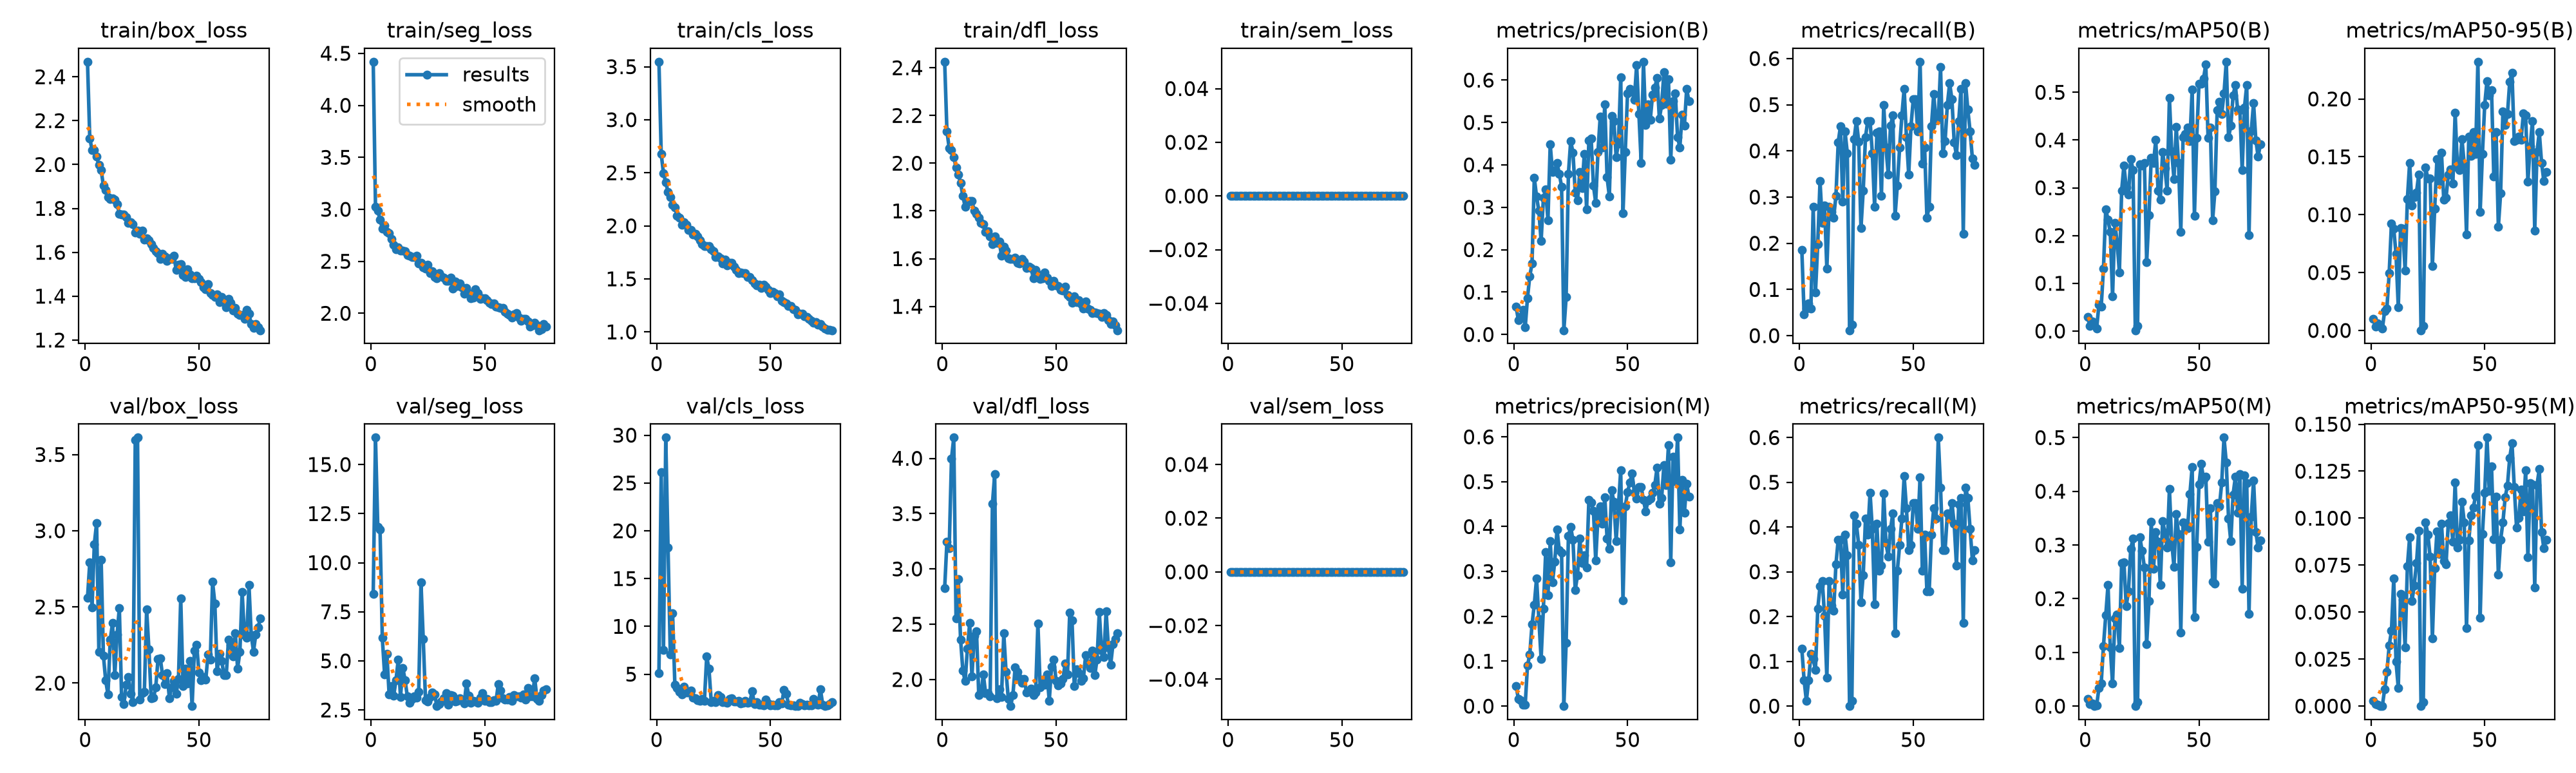

The file beside this chart, header and first rows:
epoch, time, train/box_loss, train/seg_loss, train/cls_loss, train/dfl_loss, train/sem_loss, metrics/precision(B), metrics/recall(B), metrics/mAP50(B), metrics/mAP50-95(B), metrics/precision(M), metrics/recall(M), metrics/mAP50(M), metrics/mAP50-95(M), val/box_loss, val/seg_loss, val/cls_loss, val/dfl_loss, val/sem_loss, lr/pg0, lr/pg1, lr/pg2
1, 3.387, 2.468, 4.419, 3.547, 2.425, 0, 0.06542, 0.186, 0.02996, 0.01, 0.04498, 0.1279, 0.0139, 0.00267, 2.559, 8.421, 5.122, 2.825, 0, 0.00064, 0.00064, 0.00064
2, 4.526, 2.12, 3.027, 2.678, 2.134, 0, 0.03361, 0.04651, 0.01127, 0.00346, 0.0158, 0.05814, 0.00324, 0.00096, 2.791, 16.37, 26.1, 3.247, 0, 0.001296, 0.001296, 0.001296
3, 5.814, 2.067, 2.989, 2.493, 2.063, 0, 0.04174, 0.05814, 0.0205, 0.00627, 0.01324, 0.01163, 0.00439, 0.00077, 2.496, 11.82, 7.535, 3.186, 0, 0.001941, 0.001941, 0.001941
4, 6.92, 2.065, 2.898, 2.41, 2.054, 0, 0.05825, 0.06977, 0.01164, 0.00372, 0.00305, 0.05814, 0.00042, 6e-05, 2.912, 11.68, 29.75, 3.995, 0, 0.00195, 0.00195, 0.00195
5, 8.028, 2.035, 2.816, 2.316, 2.026, 0, 0.01645, 0.05814, 0.00477, 0.00145, 0.00264, 0.1163, 0.00088, 0.00012, 3.05, 6.162, 18.23, 4.187, 0, 0.001934, 0.001934, 0.001934
6, 9.162, 1.998, 2.846, 2.271, 1.982, 0, 0.0858, 0.2791, 0.0556, 0.0168, 0.09, 0.1047, 0.03348, 0.00896, 2.206, 4.322, 7.088, 2.553, 0, 0.001917, 0.001917, 0.001917
7, 10.29, 1.974, 2.784, 2.196, 1.953, 0, 0.1377, 0.09302, 0.05065, 0.0191, 0.1148, 0.0814, 0.0421, 0.01809, 2.811, 5.369, 11.39, 2.909, 0, 0.001901, 0.001901, 0.001901
8, 11.41, 1.903, 2.767, 2.173, 1.917, 0, 0.167, 0.1977, 0.1303, 0.04936, 0.182, 0.2173, 0.112, 0.03221, 2.18, 3.283, 3.908, 2.361, 0, 0.001885, 0.001885, 0.001885
9, 12.52, 1.883, 2.717, 2.097, 1.863, 0, 0.3699, 0.3345, 0.2552, 0.09257, 0.2263, 0.2674, 0.1688, 0.04, 2.017, 3.714, 3.564, 2.082, 0, 0.001868, 0.001868, 0.001868
10, 13.64, 1.853, 2.659, 2.077, 1.818, 0, 0.3249, 0.2442, 0.2332, 0.08795, 0.2851, 0.2791, 0.2253, 0.06781, 1.926, 3.222, 3.128, 1.985, 0, 0.001852, 0.001852, 0.001852
11, 14.73, 1.842, 2.614, 2.01, 1.836, 0, 0.2913, 0.2821, 0.207, 0.06616, 0.1939, 0.2014, 0.1093, 0.02365, 2.285, 4.014, 2.854, 2.278, 0, 0.001835, 0.001835, 0.001835
12, 15.97, 1.846, 2.636, 2.031, 1.842, 0, 0.2201, 0.1444, 0.07282, 0.0199, 0.1056, 0.06321, 0.04164, 0.00976, 2.395, 5.061, 3.685, 2.509, 0, 0.001819, 0.001819, 0.001819
13, 17.07, 1.84, 2.602, 2.011, 1.841, 0, 0.3217, 0.2791, 0.2268, 0.0884, 0.2176, 0.2791, 0.1627, 0.05975, 2.052, 3.166, 3.093, 2.026, 0, 0.001802, 0.001802, 0.001802
14, 18.18, 1.818, 2.606, 1.961, 1.8, 0, 0.3415, 0.2674, 0.1865, 0.08804, 0.3428, 0.2245, 0.1699, 0.05658, 2.319, 4.649, 3.094, 2.396, 0, 0.001785, 0.001785, 0.001785
15, 19.3, 1.776, 2.594, 1.963, 1.788, 0, 0.2695, 0.2558, 0.1232, 0.05166, 0.2466, 0.2132, 0.1079, 0.03134, 2.494, 4.029, 3.265, 2.435, 0, 0.001769, 0.001769, 0.001769
16, 20.4, 1.773, 2.557, 1.917, 1.771, 0, 0.4482, 0.3023, 0.2941, 0.1136, 0.3671, 0.3171, 0.2662, 0.07443, 1.907, 3.182, 2.512, 1.857, 0, 0.001752, 0.001752, 0.001752
17, 21.51, 1.773, 2.555, 1.926, 1.75, 0, 0.3826, 0.4186, 0.3471, 0.1449, 0.2756, 0.3721, 0.268, 0.08988, 1.863, 2.852, 2.486, 1.88, 0, 0.001736, 0.001736, 0.001736
18, 22.64, 1.761, 2.543, 1.9, 1.745, 0, 0.3857, 0.4535, 0.3007, 0.1078, 0.3221, 0.3721, 0.1861, 0.05576, 1.99, 3.069, 2.266, 2.044, 0, 0.00172, 0.00172, 0.00172
19, 23.74, 1.734, 2.538, 1.862, 1.712, 0, 0.4046, 0.2907, 0.2864, 0.1152, 0.3932, 0.2487, 0.2139, 0.06409, 2.041, 3.184, 2.224, 1.877, 0, 0.001703, 0.001703, 0.001703
20, 24.84, 1.738, 2.551, 1.829, 1.715, 0, 0.3791, 0.4419, 0.3605, 0.1192, 0.3474, 0.3837, 0.2933, 0.07599, 1.931, 3.138, 2.437, 1.878, 0, 0.001687, 0.001687, 0.001687
21, 26.06, 1.727, 2.476, 1.807, 1.694, 0, 0.3486, 0.3953, 0.3374, 0.1349, 0.3419, 0.3372, 0.3122, 0.09322, 1.873, 3.425, 2.235, 1.846, 0, 0.00167, 0.00167, 0.00167
22, 27.17, 1.69, 2.482, 1.809, 1.661, 0, 0.01, 0.01163, 0.00165, 0.00017, 0, 0, 0, 0, 3.597, 9.001, 6.846, 3.587, 0, 0.001654, 0.001654, 0.001654
23, 28.29, 1.698, 2.442, 1.81, 1.694, 0, 0.08789, 0.02326, 0.01034, 0.00369, 0.1406, 0.01163, 0.00711, 0.00217, 3.611, 6.098, 5.548, 3.855, 0, 0.001637, 0.001637, 0.001637
24, 29.41, 1.684, 2.43, 1.782, 1.667, 0, 0.379, 0.4258, 0.3499, 0.1408, 0.379, 0.4258, 0.3139, 0.09769, 1.891, 3.003, 2.098, 1.831, 0, 0.00162, 0.00162, 0.00162
25, 30.54, 1.7, 2.468, 1.763, 1.672, 0, 0.4561, 0.4651, 0.3466, 0.1311, 0.3991, 0.407, 0.2892, 0.09133, 1.936, 2.923, 2.215, 1.913, 0, 0.001604, 0.001604, 0.001604
26, 31.67, 1.657, 2.388, 1.705, 1.613, 0, 0.4295, 0.4203, 0.3519, 0.1315, 0.3701, 0.3605, 0.2582, 0.07954, 1.941, 3.152, 2.069, 1.845, 0, 0.001587, 0.001587, 0.001587
27, 32.81, 1.663, 2.404, 1.71, 1.65, 0, 0.335, 0.2326, 0.1444, 0.05564, 0.2584, 0.2326, 0.1155, 0.03617, 2.483, 3.379, 2.842, 2.416, 0, 0.001571, 0.001571, 0.001571
28, 33.94, 1.653, 2.347, 1.691, 1.634, 0, 0.3163, 0.314, 0.2425, 0.105, 0.2921, 0.2927, 0.1956, 0.07338, 2.223, 3.301, 2.625, 2.068, 0, 0.001554, 0.001554, 0.001554
29, 35.04, 1.637, 2.335, 1.644, 1.602, 0, 0.3836, 0.4302, 0.3625, 0.1483, 0.3733, 0.4186, 0.3431, 0.09294, 1.9, 2.695, 2.053, 1.823, 0, 0.001538, 0.001538, 0.001538
30, 36.17, 1.619, 2.386, 1.68, 1.598, 0, 0.3452, 0.4651, 0.3516, 0.1291, 0.3195, 0.3837, 0.2554, 0.08109, 1.904, 2.8, 2.074, 1.76, 0, 0.001522, 0.001522, 0.001522
31, 37.4, 1.605, 2.358, 1.627, 1.598, 0, 0.4264, 0.4651, 0.4002, 0.1534, 0.3364, 0.4767, 0.3245, 0.09703, 1.971, 2.936, 2.029, 1.859, 0, 0.001505, 0.001505, 0.001505
32, 38.5, 1.595, 2.342, 1.654, 1.604, 0, 0.2947, 0.3953, 0.2944, 0.1129, 0.3086, 0.3953, 0.3058, 0.07714, 2.156, 3.08, 2.414, 2.111, 0, 0.001489, 0.001489, 0.001489
33, 39.93, 1.568, 2.312, 1.65, 1.583, 0, 0.4579, 0.2791, 0.2751, 0.1144, 0.4595, 0.2275, 0.2256, 0.07552, 2.164, 3.363, 2.47, 2.071, 0, 0.001472, 0.001472, 0.001472
34, 41.03, 1.594, 2.313, 1.612, 1.581, 0, 0.4621, 0.4395, 0.3743, 0.1348, 0.4536, 0.407, 0.3445, 0.09749, 2.051, 2.77, 2.126, 2.008, 0, 0.001455, 0.001455, 0.001455
35, 42.14, 1.582, 2.341, 1.587, 1.598, 0, 0.3517, 0.4415, 0.3412, 0.1388, 0.435, 0.3023, 0.3231, 0.1015, 1.994, 3.245, 2.149, 1.971, 0, 0.001439, 0.001439, 0.001439
36, 43.24, 1.559, 2.238, 1.555, 1.587, 0, 0.3109, 0.3023, 0.2935, 0.127, 0.3252, 0.314, 0.2948, 0.08741, 2.065, 3.229, 2.202, 2.003, 0, 0.001422, 0.001422, 0.001422
37, 44.37, 1.573, 2.304, 1.558, 1.56, 0, 0.4311, 0.5, 0.4883, 0.1882, 0.4222, 0.4757, 0.4042, 0.1191, 1.902, 2.915, 1.945, 1.885, 0, 0.001406, 0.001406, 0.001406
38, 45.52, 1.569, 2.261, 1.553, 1.567, 0, 0.5145, 0.4066, 0.3763, 0.141, 0.4453, 0.3641, 0.3061, 0.08431, 1.973, 2.971, 2.036, 1.893, 0, 0.001389, 0.001389, 0.001389
39, 46.69, 1.585, 2.288, 1.556, 1.561, 0, 0.4406, 0.3488, 0.3186, 0.1384, 0.4066, 0.3347, 0.2592, 0.08833, 2.016, 3.1, 2.189, 1.92, 0, 0.001373, 0.001373, 0.001373
40, 47.95, 1.52, 2.247, 1.518, 1.518, 0, 0.5422, 0.4544, 0.4271, 0.1651, 0.4656, 0.3953, 0.3582, 0.1088, 1.928, 2.981, 1.997, 1.86, 0, 0.001357, 0.001357, 0.001357
41, 49.03, 1.542, 2.189, 1.517, 1.553, 0, 0.3704, 0.4767, 0.3525, 0.1438, 0.3735, 0.4302, 0.3207, 0.09786, 2.027, 2.825, 2.106, 1.884, 0, 0.00134, 0.00134, 0.00134
42, 50.13, 1.546, 2.241, 1.49, 1.533, 0, 0.3262, 0.2589, 0.2076, 0.08317, 0.3508, 0.1628, 0.137, 0.04145, 2.557, 3.846, 3.23, 2.508, 0, 0.001324, 0.001324, 0.001324
43, 51.25, 1.496, 2.193, 1.456, 1.516, 0, 0.5159, 0.3256, 0.4054, 0.1675, 0.4809, 0.3023, 0.3417, 0.08819, 1.982, 3.237, 1.866, 1.931, 0, 0.001307, 0.001307, 0.001307
44, 52.37, 1.486, 2.146, 1.438, 1.518, 0, 0.5036, 0.407, 0.4121, 0.1507, 0.4551, 0.3594, 0.341, 0.1015, 2.093, 2.877, 2.095, 1.997, 0, 0.00129, 0.00129, 0.00129
45, 53.49, 1.522, 2.151, 1.444, 1.543, 0, 0.4188, 0.4767, 0.4268, 0.1711, 0.3683, 0.4186, 0.3318, 0.1058, 1.997, 2.972, 1.813, 1.953, 0, 0.001274, 0.001274, 0.001274
46, 54.61, 1.5, 2.232, 1.416, 1.52, 0, 0.4504, 0.5349, 0.3978, 0.1526, 0.4452, 0.5133, 0.3945, 0.1119, 2.147, 2.935, 1.834, 2.044, 0, 0.001257, 0.001257, 0.001257
47, 55.73, 1.481, 2.191, 1.443, 1.508, 0, 0.6059, 0.4302, 0.5055, 0.2321, 0.5258, 0.4419, 0.4454, 0.139, 1.849, 2.854, 1.736, 1.809, 0, 0.001241, 0.001241, 0.001241
48, 56.86, 1.482, 2.14, 1.425, 1.484, 0, 0.2853, 0.3488, 0.2408, 0.1022, 0.2355, 0.3488, 0.1659, 0.04702, 2.214, 3.127, 2.341, 2.115, 0, 0.001224, 0.001224, 0.001224
49, 58.09, 1.493, 2.142, 1.399, 1.506, 0, 0.4304, 0.4535, 0.4044, 0.1525, 0.4456, 0.3605, 0.2962, 0.09151, 2.251, 3.357, 1.909, 2.18, 0, 0.001208, 0.001208, 0.001208
50, 59.22, 1.478, 2.143, 1.364, 1.487, 0, 0.5686, 0.5116, 0.5183, 0.195, 0.4761, 0.4535, 0.4127, 0.1135, 2.071, 2.968, 1.735, 1.99, 0, 0.001192, 0.001192, 0.001192
51, 60.32, 1.465, 2.123, 1.378, 1.485, 0, 0.5785, 0.5116, 0.5182, 0.2155, 0.4981, 0.4535, 0.4508, 0.1429, 2.019, 3.072, 1.774, 1.945, 0, 0.001175, 0.001175, 0.001175
52, 61.42, 1.441, 2.101, 1.367, 1.469, 0, 0.5726, 0.4419, 0.5285, 0.203, 0.519, 0.3953, 0.4229, 0.1146, 2.042, 2.883, 1.722, 1.962, 0, 0.001159, 0.001159, 0.001159
53, 62.53, 1.433, 2.086, 1.337, 1.468, 0, 0.5535, 0.593, 0.5586, 0.2077, 0.4759, 0.5116, 0.4269, 0.1276, 2.022, 2.9, 1.76, 2.004, 0, 0.001142, 0.001142, 0.001142
54, 63.64, 1.454, 2.095, 1.354, 1.482, 0, 0.6355, 0.3721, 0.4043, 0.1331, 0.4631, 0.3023, 0.3055, 0.08883, 2.187, 3, 2.051, 2.146, 0, 0.001125, 0.001125, 0.001125
55, 64.75, 1.413, 2.062, 1.292, 1.448, 0, 0.5202, 0.407, 0.4257, 0.1717, 0.4883, 0.3837, 0.3679, 0.1114, 2.155, 2.952, 1.913, 2.043, 0, 0.001109, 0.001109, 0.001109
56, 65.88, 1.406, 2.058, 1.28, 1.441, 0, 0.4045, 0.2558, 0.2324, 0.08935, 0.4878, 0.2558, 0.2313, 0.06999, 2.663, 3.818, 3.387, 2.604, 0, 0.001092, 0.001092, 0.001092
57, 67.12, 1.396, 2.049, 1.266, 1.414, 0, 0.6433, 0.2791, 0.2925, 0.1185, 0.4598, 0.2558, 0.2286, 0.08841, 2.523, 3.476, 2.982, 2.538, 0, 0.001076, 0.001076, 0.001076
58, 68.23, 1.407, 2.053, 1.242, 1.443, 0, 0.4944, 0.4535, 0.4623, 0.1891, 0.4339, 0.3837, 0.3785, 0.09771, 2.078, 3.093, 1.8, 1.94, 0, 0.001059, 0.001059, 0.001059
59, 69.36, 1.372, 2.012, 1.247, 1.418, 0, 0.5422, 0.5233, 0.4807, 0.1774, 0.4586, 0.4419, 0.3724, 0.111, 2.193, 3.033, 1.762, 2.092, 0, 0.001043, 0.001043, 0.001043
60, 70.48, 1.397, 1.994, 1.213, 1.425, 0, 0.5064, 0.4653, 0.4544, 0.1869, 0.4619, 0.4186, 0.4158, 0.1174, 2.147, 3.044, 1.765, 2.058, 0, 0.001027, 0.001027, 0.001027
... 17 more rows
